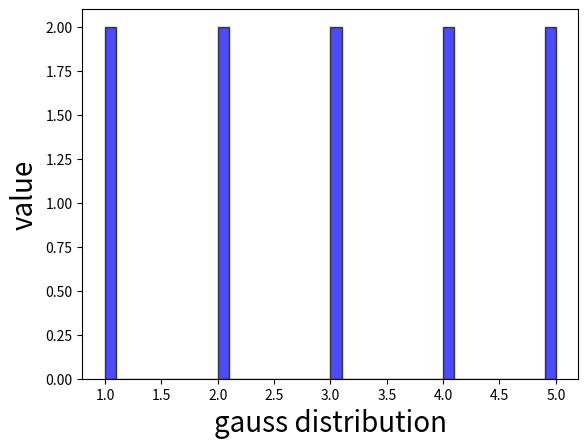

Write Python code to recreate this figure.
import matplotlib.pyplot as plt

## 绘制曲线
# x = [1, 3, 9, 16, 25, 36]
# plt.plot(range(1, 7), x, linewidth=3)
# plt.title("Square Numbers", fontsize=24)
# plt.xlabel("X", fontsize=10)
# plt.ylabel("Y", fontsize=10)
# plt.tick_params(axis="both", labelsize=10)
# plt.show()

## 绘制离散点
# x = range(0, 101)
# for i in x:
#     plt.scatter(i, i*i, s=50)
# plt.title("Square Numbers", fontsize=24)
# plt.xlabel("X", fontsize=10)
# plt.ylabel("Y", fontsize=10)
# plt.tick_params(axis="both", labelsize=10)
# plt.show()

# ## 绘制颜色映射
# x = range(0, 101)
# y = [i**2 for i in x]
# plt.scatter(x, y, c=y, cmap=plt.cm.Blues, edgecolors='none', s=50)
# plt.axis([0, 100, 0, 11000])
# plt.savefig("scatterDemo.png", bbox_inches='tight')
# plt.show()

# ## 随机漫步
# from random import choice
# class RandomWalk:
#     def __init__(self, totalPoints):
#         self.x_values = [0]
#         self.y_values = [0]
#         self.totalPoints = totalPoints
#
#     def fillWalk(self):
#         while len(self.x_values) < self.totalPoints:
#             xDir = choice([-1, 1])
#             xStepTemp = choice([0, 1, 2, 3, 4])
#             yDir = choice([-1, 1])
#             yStepTemp = choice([0, 1, 2, 3, 4])
#
#             xStep = xDir * xStepTemp
#             yStep = yDir * yStepTemp
#             if xStep == 0 and yStep == 0:
#                 continue
#             xNext = self.x_values[-1] + xStep
#             yNext = self.y_values[-1] + yStep
#             self.x_values.append(xNext)
#             self.y_values.append(yNext)
#
# while True:
#     rw = RandomWalk(50000)
#     rw.fillWalk()
#     plt.figure(dpi = 128, figsize=(10, 6), facecolor='red', edgecolor='yellow')
#     plt.scatter(0, 0, c="green", edgecolors="none", s=100)
#     plt.scatter(rw.x_values[-1], rw.y_values[-1], c="red", edgecolors="none", s=100)
#     plt.scatter(rw.x_values, rw.y_values, c=list(range(0, rw.totalPoints)), cmap=plt.cm.Blues, edgecolors='none', s=1)
#     # plt.axes().get_xaxis().set_visible(False)
#     # plt.axes().get_yaxis().set_visible(False)
#     plt.show()
#     flag = input("want another walk?(y/n)")
#     if flag == "n":
#         print("walk over..")
#         break

import numpy
# data = numpy.random.randn(10000)
data = [1, 1, 1, 1, 1, 2, 2, 2, 2, 2, 3, 3, 3, 3, 3, 4, 4, 4, 4, 4, 5, 5, 5, 5, 5]
plt.hist(data, bins=40, density=True, facecolor='blue', edgecolor='black', alpha=0.7)
plt.xlabel("gauss distribution", fontsize=20)
plt.ylabel("value", fontsize=20)
plt.show()